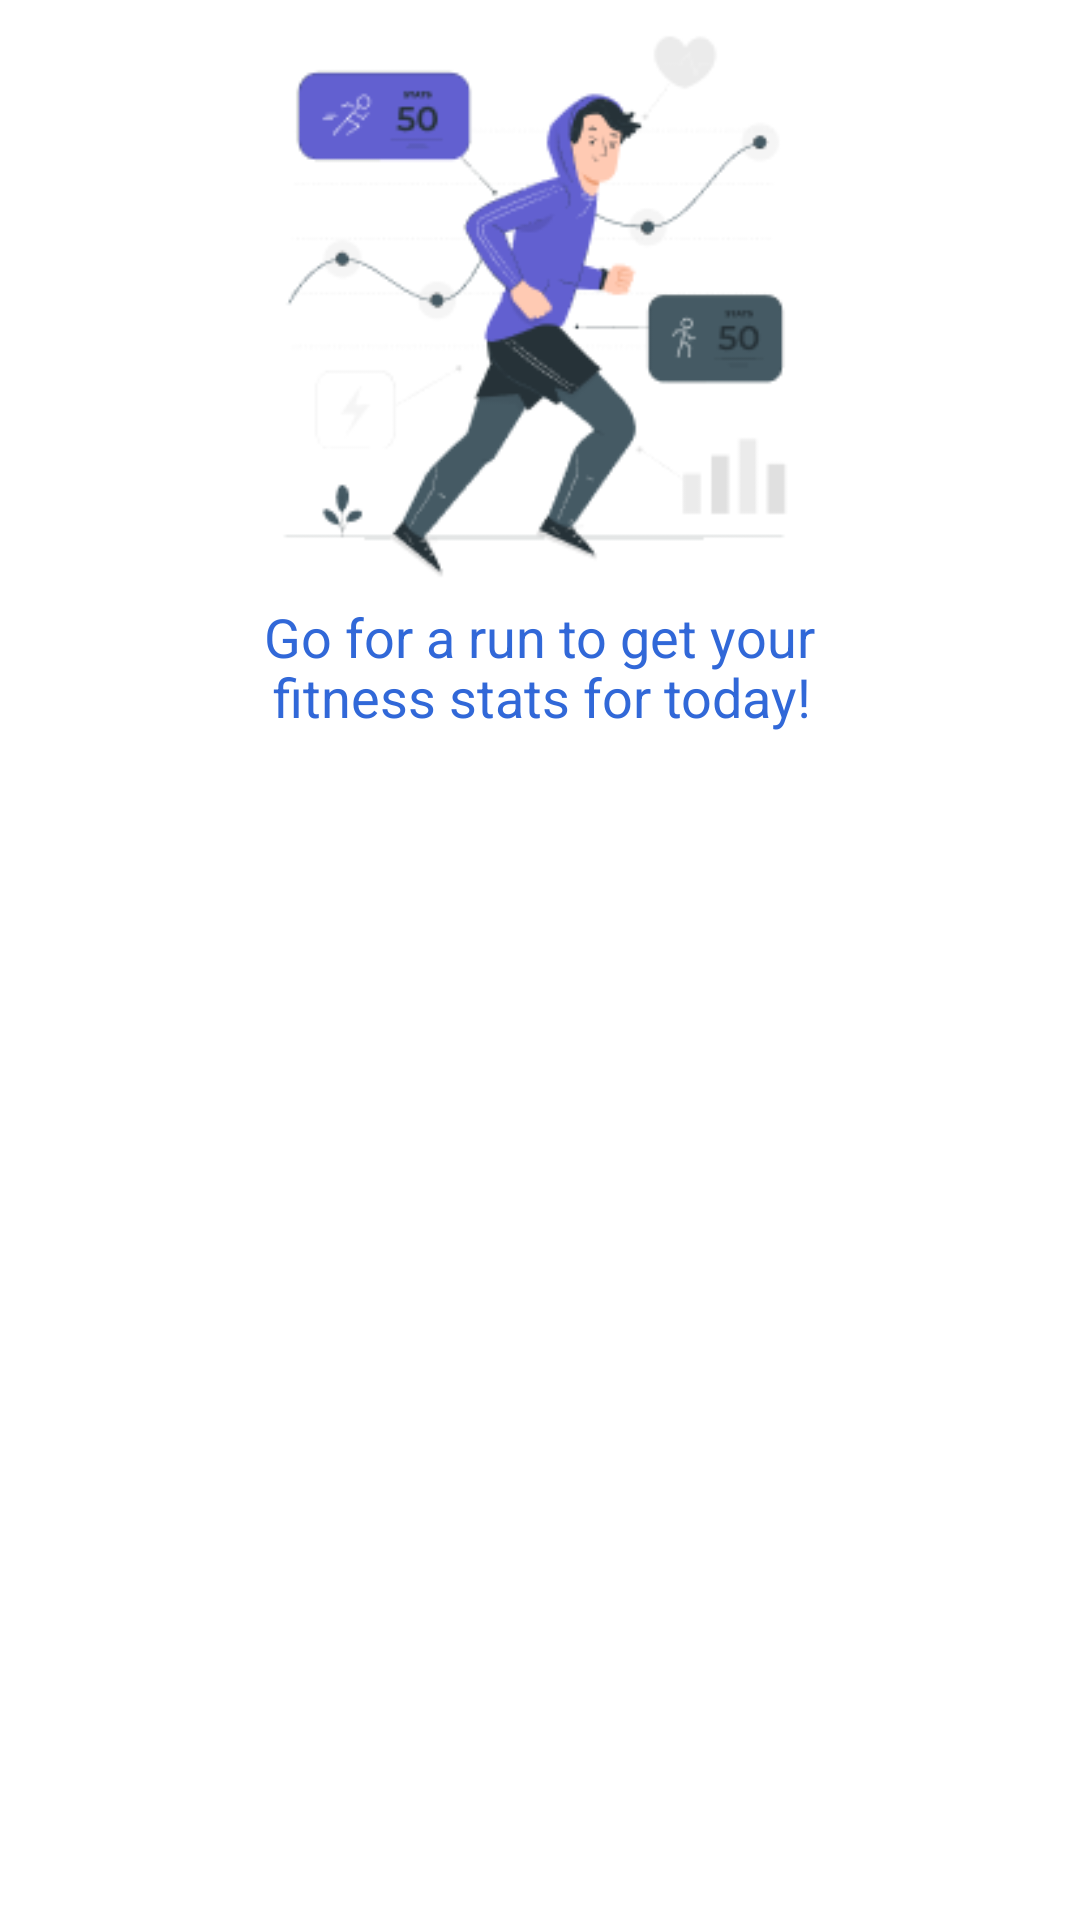

Android layout source for this screen:
<!-- AndroidManifest.xml: application theme Theme.Temporun -->
<!-- res/layout/fragment_no_run_history.xml -->
<?xml version="1.0" encoding="utf-8"?>
<FrameLayout xmlns:android="http://schemas.android.com/apk/res/android"
    xmlns:app="http://schemas.android.com/apk/res-auto"
    xmlns:tools="http://schemas.android.com/tools"
    android:layout_width="match_parent"
    android:layout_height="250dp"
    tools:context=".fragments.NoRunHistoryFragment">


    <ImageView
        android:id="@+id/imageView2"
        android:layout_width="200dp"
        android:layout_height="200dp"
        android:layout_marginLeft="78dp"
        android:src="@drawable/run_picture" />

    <TextView
        android:id="@+id/textView13"
        android:layout_width="wrap_content"
        android:layout_height="wrap_content"
        android:layout_marginLeft="88dp"
        android:layout_marginTop="200dp"
        android:text="Go for a run to get your"
        android:textColor="#3168D8"
        android:textSize="18sp" />

    <TextView
        android:id="@+id/textView21"
        android:layout_width="wrap_content"
        android:layout_height="wrap_content"
        android:layout_marginLeft="91dp"
        android:layout_marginTop="220dp"
        android:text="fitness stats for today!"
        android:textColor="#3168D8"
        android:textSize="18sp" />

</FrameLayout>
<!-- resources referenced by this layout -->
<resources>
  <!-- drawable run_picture: png bitmap (drawable, 16355 bytes) -->
  <style name="Theme.Temporun" parent="Theme.MaterialComponents.DayNight.DarkActionBar">
          
          <item name="colorPrimary">@color/purple_500</item>
          <item name="colorPrimaryVariant">@color/purple_700</item>
          <item name="colorOnPrimary">@color/white</item>
          
          <item name="colorSecondary">@color/teal_200</item>
          <item name="colorSecondaryVariant">@color/teal_700</item>
          <item name="colorOnSecondary">@color/black</item>
          
          <item name="android:statusBarColor" tools:targetApi="l">?attr/colorPrimaryVariant</item>
          
          <item name="windowActionBar">false</item>
          <item name="windowNoTitle">true</item>
          <item name="android:windowFullscreen">true</item>
      </style>
  <!-- not gathered from this repository: default colours our renderer supplied (Android Studio template values) -->
  <color name="purple_500">#FF6200EE</color>
  <color name="purple_700">#FF3700B3</color>
  <color name="teal_200">#FF03DAC5</color>
  <color name="teal_700">#FF018786</color>
  <color name="black">#FF000000</color>
  <color name="white">#FFFFFFFF</color>
</resources>
